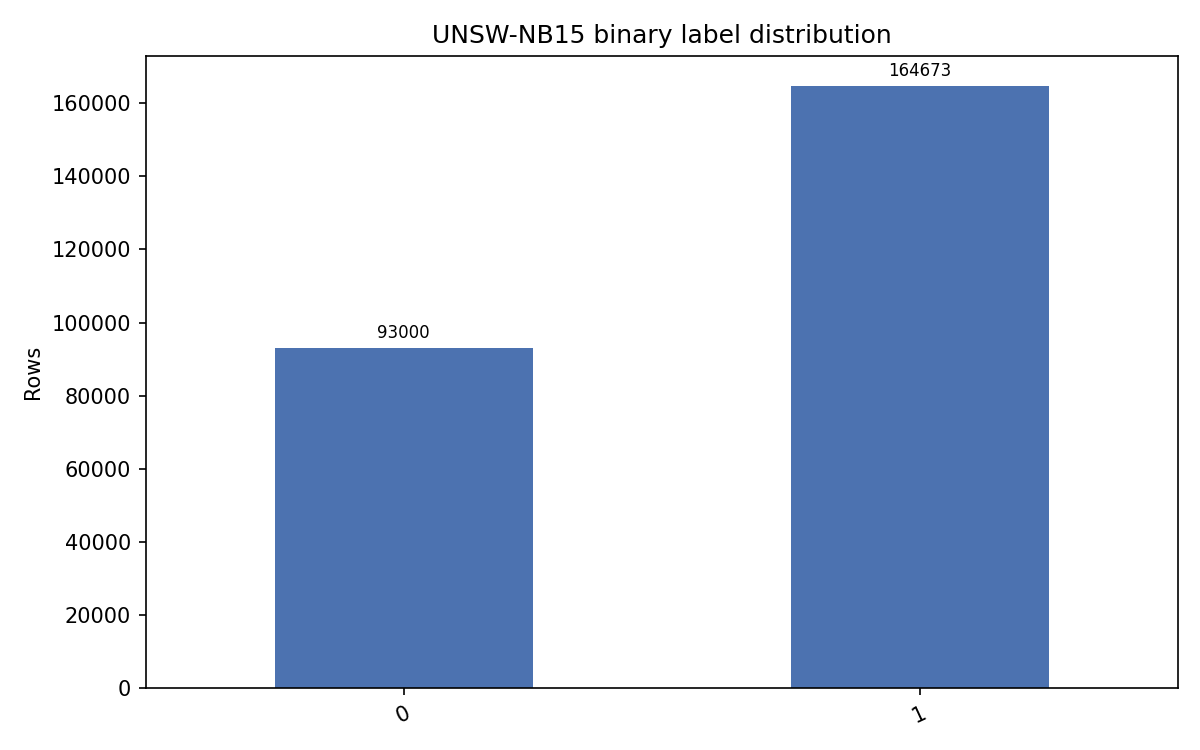

The table this chart was drawn from, first rows:
split, label, count, percent_within_split
test, 0, 37000, 44.94
test, 1, 45332, 55.06
train, 0, 56000, 31.94
train, 1, 119341, 68.06
